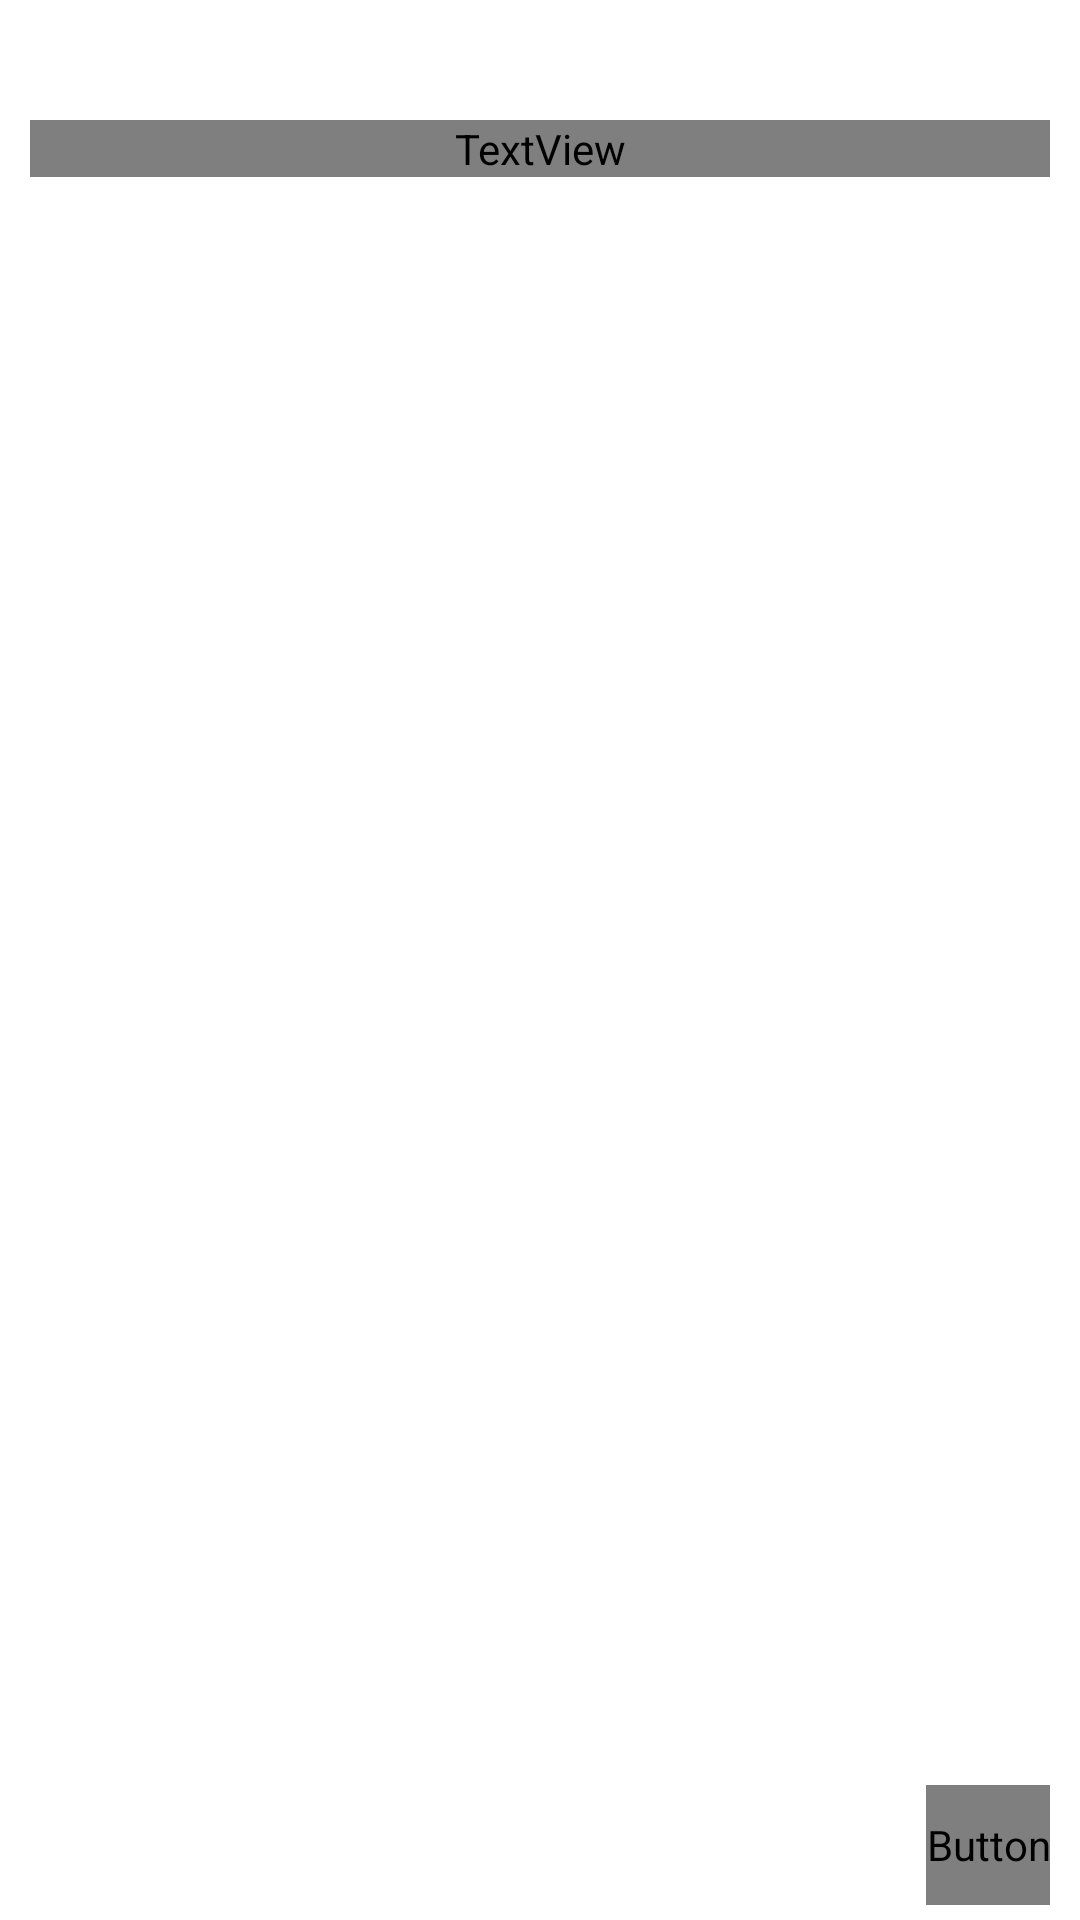

Produce the Android XML layout that renders to this screen, including the resource entries it uses.
<!-- AndroidManifest.xml: application theme AppTheme -->
<!-- res/layout/activity_gallery.xml -->
<?xml version="1.0" encoding="utf-8"?>
<RelativeLayout xmlns:android="http://schemas.android.com/apk/res/android"
    xmlns:app="http://schemas.android.com/apk/res-auto"
    xmlns:tools="http://schemas.android.com/tools"
    android:layout_width="match_parent"
    android:layout_height="match_parent"
    android:id="@+id/main"
    android:background="@color/white"
    tools:context=".ui.slideAnalysis.kotlin.GalleryActivity">

    <androidx.constraintlayout.widget.ConstraintLayout
        android:id="@+id/toolbar"
        android:layout_width="match_parent"
        android:layout_height="40dp">

        <ImageView
            android:id="@+id/report"
            android:layout_width="25dp"
            android:layout_height="match_parent"
            android:src="@drawable/clipboard"
            android:layout_marginEnd="5dp"
            android:visibility="gone"
            app:layout_constraintTop_toTopOf="parent"
            app:layout_constraintBottom_toBottomOf="parent"
            app:layout_constraintEnd_toStartOf="@id/more"/>

        <ImageView
            android:id="@+id/more"
            android:layout_width="wrap_content"
            android:layout_height="wrap_content"
            android:src="@drawable/more"
            app:layout_constraintEnd_toEndOf="parent"
            android:layout_marginEnd="10dp"
            app:layout_constraintTop_toTopOf="parent"
            app:layout_constraintBottom_toBottomOf="parent"/>

    </androidx.constraintlayout.widget.ConstraintLayout>

    
    
    
    
    
    
    
    
    

    <RelativeLayout
        android:layout_width="match_parent"
        android:layout_height="match_parent"
        android:layout_above="@id/buttons"
        android:layout_below="@id/toolbar"
        android:scrollbars="none">

        <TextView
            android:id="@+id/slide_name"
            android:layout_width="match_parent"
            android:layout_height="wrap_content"
            android:layout_marginStart="10dp"
            android:layout_marginEnd="10dp"
            android:layout_marginBottom="10dp"
            android:fontFamily="@font/sora_regular"
            android:textSize="@dimen/smaller" />

        <androidx.recyclerview.widget.RecyclerView
            android:id="@+id/recyclerview"
            android:layout_below="@id/slide_name"
            android:layout_width="match_parent"
            android:layout_height="match_parent"
            android:layout_marginLeft="10dp"
            android:layout_marginRight="10dp"/>

        <androidx.cardview.widget.CardView
            android:id="@+id/card_view"
            android:layout_width="match_parent"
            android:layout_height="wrap_content"
            android:layout_margin="20dp"
            android:visibility="gone"
            android:layout_centerInParent="true">

            <LinearLayout
                android:layout_width="match_parent"
                android:layout_height="wrap_content"
                android:orientation="horizontal"
                android:padding="10dp">

                <ProgressBar
                    android:layout_width="40dp"
                    android:layout_height="40dp" />

                <TextView
                    android:id="@+id/card_text"
                    android:layout_width="wrap_content"
                    android:layout_height="wrap_content"
                    android:text="Analysing 1/10 images"
                    android:fontFamily="@font/sora_regular"
                    android:textSize="@dimen/smaller"
                    android:layout_marginStart="10dp"
                    android:layout_gravity="center"/>

            </LinearLayout>

        </androidx.cardview.widget.CardView>

    </RelativeLayout>

    <RelativeLayout
        android:id="@+id/buttons"
        android:layout_width="match_parent"
        android:layout_height="50dp"
        android:layout_alignParentBottom="true"
        android:paddingTop="5dp"
        android:paddingStart="10dp"
        android:paddingEnd="10dp"
        android:paddingBottom="5dp">

        <Button
            android:id="@+id/analyse"
            android:layout_width="wrap_content"
            android:layout_height="40dp"
            android:layout_alignParentEnd="true"
            android:text="@string/analyse_slide"
            android:textColor="@color/white"
            android:fontFamily="@font/sora_regular"
            android:textSize="@dimen/smaller"/>

    </RelativeLayout>

</RelativeLayout>
<!-- resources referenced by this layout -->
<resources>
  <color name="white">#FFFFFFFF</color>
  <dimen name="smaller">12sp</dimen>
  <!-- drawable clipboard: png bitmap (drawable, 2292 bytes) -->
  <string name="analyse_slide">Analyse Slide</string>
  <style name="ToolbarTitleTextAppearance" parent="TextAppearance.Widget.AppCompat.Toolbar.Title">
          <item name="android:fontFamily">@font/sora_regular</item> 
          <item name="android:textSize">@dimen/small</item> 
          <item name="android:textColor">@color/black</item> 
      </style>
  <style name="AppTheme" parent="Theme.Material3.Light.NoActionBar">
          <item name="colorPrimary">@color/orange</item>
  
  
          <item name="colorPrimaryVariant">@color/white</item>
          <item name="android:windowBackground">@color/white</item>
  
  
  
      </style>
  <dimen name="small">14sp</dimen>
  <color name="black">#FF000000</color>
  <color name="orange">#F79421</color>
</resources>
